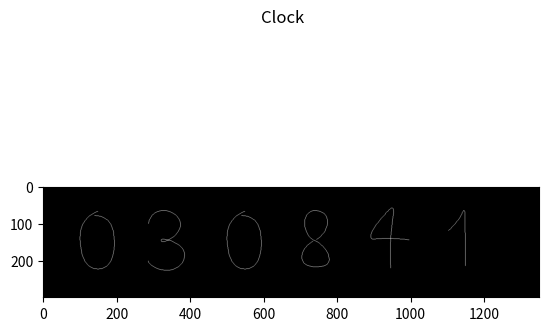

Write Python code to recreate this figure.
import matplotlib.pyplot as plt
import numpy as np
from matplotlib.animation import FuncAnimation
from datetime import datetime as dt


class Digits:
    def __init__(self, digit, start_coord, size, type_digit, help_digit=None, frames_to_change=15):
        """
        :param digit: отображаемая цифра
        :param start_coord: координаты сдвига
        :param size: размер цифры
        :param type_digit: hour0 - первая цифра часа, hour1 - вторая цифра часа
                   minute0 - первая цифра минуты, minute1 - вторая цифра минуты
                   second0 - первая цифра секунды, second1 - вторая цифра секунды
        :param help_digit: используеться для цифры hour1, чтобы реализовать переход между 23 и 00 часов
        :param frames_to_change: количество кадров для анимации перехода
        """
        self.digits = \
            np.array([
                # zero
                [[159.0, 84.0, 123.0, 158.0, 131.0, 258.0],
                 [139.0, 358.0, 167.0, 445.0, 256.0, 446.0],
                 [345.0, 447.0, 369.0, 349.0, 369.0, 275.0],
                 [369.0, 201.0, 365.0, 81.0, 231.0, 75.0]],
                # one
                [[226.0, 99.0, 230.0, 58.0, 243.0, 43.0],
                 [256.0, 28.0, 252.0, 100.0, 253.0, 167.0],
                 [254.0, 234.0, 254.0, 194.0, 255.0, 303.0],
                 [256.0, 412.0, 254.0, 361.0, 255.0, 424.0]],
                # two
                [[152.0, 55.0, 208.0, 26.0, 271.0, 50.0],
                 [334.0, 74.0, 360.0, 159.0, 336.0, 241.0],
                 [312.0, 323.0, 136.0, 454.0, 120.0, 405.0],
                 [104.0, 356.0, 327.0, 393.0, 373.0, 414.0]],
                # three
                [[113.0, 14.0, 267.0, 17.0, 311.0, 107.0],
                 [355.0, 197.0, 190.0, 285.0, 182.0, 250.0],
                 [174.0, 215.0, 396.0, 273.0, 338.0, 388.0],
                 [280.0, 503.0, 110.0, 445.0, 93.0, 391.0]],
                # four
                [[249.0, 230.0, 192.0, 234.0, 131.0, 239.0],
                 [70.0, 244.0, 142.0, 138.0, 192.0, 84.0],
                 [242.0, 30.0, 283.0, -30.0, 260.0, 108.0],
                 [237.0, 246.0, 246.0, 435.0, 247.0, 438.0]],
                # five
                [[226.0, 42.0, 153.0, 44.0, 144.0, 61.0],
                 [135.0, 78.0, 145.0, 203.0, 152.0, 223.0],
                 [159.0, 243.0, 351.0, 165.0, 361.0, 302.0],
                 [371.0, 439.0, 262.0, 452.0, 147.0, 409.0]],
                # six
                [[191.0, 104.0, 160.0, 224.0, 149.0, 296.0],
                 [138.0, 368.0, 163.0, 451.0, 242.0, 458.0],
                 [321.0, 465.0, 367.0, 402.0, 348.0, 321.0],
                 [329.0, 240.0, 220.0, 243.0, 168.0, 285.0]],
                # seven
                [[168.0, 34.0, 245.0, 42.0, 312.0, 38.0],
                 [379.0, 34.0, 305.0, 145.0, 294.0, 166.0],
                 [283.0, 187.0, 243.0, 267.0, 231.0, 295.0],
                 [219.0, 323.0, 200.0, 388.0, 198.0, 452.0]],
                # eight
                [[336.0, 184.0, 353.0, 52.0, 240.0, 43.0],
                 [127.0, 34.0, 143.0, 215.0, 225.0, 247.0],
                 [307.0, 279.0, 403.0, 427.0, 248.0, 432.0],
                 [93.0, 437.0, 124.0, 304.0, 217.0, 255.0]],
                # nine
                [[323.0, 6.0, 171.0, 33.0, 151.0, 85.0],
                 [131.0, 137.0, 161.0, 184.0, 219.0, 190.0],
                 [277.0, 196.0, 346.0, 149.0, 322.0, 122.0],
                 [298.0, 95.0, 297.0, 365.0, 297.0, 448.0]]

            ])
        self.end_points = \
            np.array([
                # zero
                [254, 47],
                # one
                [138, 180],
                # two
                [104, 111],
                # three
                [96, 132],
                # four
                [374, 244],
                # five
                [340, 52],
                # six
                [301, 26],
                # seven
                [108, 52],
                # eight
                [243, 242],
                # nine
                [322, 105]
            ]).astype(float)
        self.digit = digit
        self.shift = start_coord
        self.size = size
        self.img = np.zeros((size[0] + 1, size[1] + 1, 3), dtype=np.uint8)  # массив для отображения цифры
        self.blank = np.zeros((size[0] + 1, size[1] + 1, 3), dtype=np.uint8)  # массив для быстрого обновления self.img
        self.frames_to_change = frames_to_change
        self.type = type_digit
        self.help_digit = help_digit
        self.size_adaptation()

    def size_adaptation(self):
        """
        Данная функция сжимает цифры до переданных размеров
        """
        self.digits[:, :, ::2] = self.digits[:, :, ::2].copy() * self.size[0] / 512
        self.end_points[:, 0] = self.end_points[:, 0].copy() * self.size[0] / 512
        self.digits[:, :, 1::2] = self.digits[:, :, 1::2].copy() * self.size[1] / 512
        self.end_points[:, 1] = self.end_points[:, 1].copy() * self.size[1] / 512
        # self.digits = np.round(self.digits).astype(np.float64)
        # self.end_points = np.round(self.end_points).astype(np.float64)

    def get_coords(self, digit):
        return self.digits[digit]

    def get_shifts(self):
        """
        Данная функция определяет какое максимальное значение может принимать данная цифра часов
        :return: максимальное значение
        """
        if self.type == 'hour0':
            high_digit = 2
        elif self.type == 'minute1' or self.type == 'second1':
            high_digit = 9
        elif self.type == 'minute0' or self.type == 'second0':
            high_digit = 5
        elif self.type == 'hour1':
            if self.help_digit.cur_digit == 2:
                high_digit = 3
            else:
                high_digit = 9
        return high_digit

    def init_change(self, new_digit):
        """
        Данная функция инициальзирует обновление цифры
        :param new_digit: следующая цифра
        :return: первый кадр анимации перехода цифры
        """
        # текущая цифра
        self.cur_digit = self.digit
        # следующая цифра
        self.digit = new_digit
        # текущий фрейм в превращении
        self.cur_step = 0
        # текущие точки
        self.current_besier_points = self.get_coords(self.cur_digit).copy()
        self.current_end_point = self.end_points[self.cur_digit].copy()
        # текущие сдвиги по точкам
        high_digit = self.get_shifts()
        self.current_shift_per_step_vertexes = (self.digits[self.cur_digit + 1 if self.cur_digit < high_digit else 0] -
                                                self.digits[self.cur_digit]) / self.frames_to_change
        self.current_shift_per_step_end_point = (self.end_points[
                                                     self.cur_digit + 1 if self.cur_digit < high_digit else 0] -
                                                 self.end_points[self.cur_digit]) / self.frames_to_change
        return self.plot_digit()

    def casteljau(self, ar_x, ar_y, acc):
        """
        Данная функция инициализирует алгоритм Кастельжо
        :param ar_x: вектор точек x
        :param ar_y: вектор точек y
        :param acc: шаг по t
        :return: набор точек на кривой Безье
        """
        # Запуск рекурсивного алгоритма Кастельжо, acc - шаг по t
        coords_array = []
        for i in range(acc):
            t = float(i) / (acc - 1)  # число для которого вычисляем точку
            x = self.casteljau_rec(ar_x, 0, 3, t).astype(np.int32)
            y = self.casteljau_rec(ar_y, 0, 3, t).astype(np.int32)
            coords_array.append([x, y])  # вычисленные координаты точки
        return coords_array

    def casteljau_rec(self, coord, i, j, t):
        """
        Рекурсивное вычисление точки алгоритмом Кастельжо
        :param coord: вектор точек x или y
        :param i: левая граница контрольных точек
        :param j:  правая граница контрольных точке
        :param t: расстояние от начала отрезка
        :return: сумма кривых меньшего порядка
        """
        # Рекурсивный шаг алгоритма Кастельжо, t - для которого нужно вычислить точку.
        if j == 0:
            return coord[i]
        return self.casteljau_rec(coord, i, j - 1, t) * (1 - t) + self.casteljau_rec(coord, i + 1, j - 1, t) * t

    def draw_line(self, x0, y0, x1, y1):
        """
        Алгоритм Бразенхема
        """
        # x0, y0 = d_vertex[start][0], d_vertex[start][1]
        # x1, y1 = d_vertex[end][0], d_vertex[end][1]
        # вычисляем расстояние
        dx = abs(x1 - x0)
        dy = abs(y1 - y0)
        # определяем вид линии
        steep = False
        if dy > dx:  # делаем линию более широкой чем длиной
            x0, y0 = y0, x0
            x1, y1 = y1, x1
            dx, dy = dy, dx
            steep = True
        if x0 > x1:  # делаем линию слева направа
            x0, x1 = x1, x0
            y0, y1 = y1, y0

        err = 0
        d_err = dy  # величина ошибки
        y = y0
        # вычисляем сигнум y
        sgn_y = y1 - y0
        sgn_y = 1 if sgn_y > 0 else -1

        # рисуем линию

        for x in range(x0, x1 + 1):
            # рисуем точку
            if steep:
                self.img[x, y] = [255, 255, 255]
            else:
                self.img[y, x] = [255, 255, 255]
            err += d_err  # увеличиваем ошибку
            # если ошибка превысила норму
            if 2 * err >= dx:
                y += sgn_y
                err -= dx

    def __help_plot(self):
        for i in range(4):
            if i == 0:
                coord_x = np.concatenate((np.array([self.current_end_point[0]]), self.current_besier_points[i][::2]))
                coord_y = np.concatenate(
                    (np.array([self.current_end_point[1]]), self.current_besier_points[i][1::2]))
            else:
                coord_x = np.concatenate(
                    (np.array([self.current_besier_points[i - 1][4:][0]]), self.current_besier_points[i][::2]))
                coord_y = np.concatenate(
                    (np.array([self.current_besier_points[i - 1][4:][1]]), self.current_besier_points[i][1::2]))

            coord_array = self.casteljau(coord_x, coord_y, 20)
            for i in range(len(coord_array[:-1])):
                self.draw_line(coord_array[i][0], coord_array[i][1], coord_array[i + 1][0], coord_array[i + 1][1])

    def plot_digit(self):

        # Если нарисовали все фреймы - инициализация новой цифры
        # Иначе - запустить построение кривой безье на основе данных current_besier_points и current_end_point
        # с заданной точностью acc. Связать все полученные точки последовательно через брезенхема и нарисовать.
        # Произвести сдвиг current_besier_points и current_end_point на shift

        self.img = self.blank.copy()
        self.__help_plot()
        self.current_end_point += self.current_shift_per_step_end_point
        self.current_besier_points += self.current_shift_per_step_vertexes
        self.cur_step += 1
        return self.img

    def init_digit(self):
        """
        Данная функция совершает отрисовку цифру при её инициализации
        """
        self.cur_digit = self.digit
        self.current_besier_points = self.get_coords(self.cur_digit).copy()
        self.current_end_point = self.end_points[self.cur_digit].copy()
        self.__help_plot()
        # for i in range(4):
        #     if i == 0:
        #         coordX = np.concatenate((np.array([self.current_end_point[0]]), self.current_besier_points[i][::2]))
        #         coordY = np.concatenate(
        #             (np.array([self.current_end_point[1]]), self.current_besier_points[i][1::2]))
        #     else:
        #         coordX = np.concatenate(
        #             (np.array([self.current_besier_points[i - 1][4:][0]]), self.current_besier_points[i][::2]))
        #         coordY = np.concatenate(
        #             (np.array([self.current_besier_points[i - 1][4:][1]]), self.current_besier_points[i][1::2]))
        #     coordArray = self.casteljau(coordX, coordY, 20)
        #     for j in range(len(coordArray[:-1])):
        #         self.draw_line(coordArray[j][0], coordArray[j][1], coordArray[j + 1][0], coordArray[j + 1][1])
        # print(self.img.tolist())
        # print(self.img.tolist())
        return self.img


class Clock:

    def __init__(self, size=(300, 1350), frames_to_change=15):
        """
        :param size: размер экрана
        :param frames_to_change: количество кадров анимации
        """
        self.frames_to_chang = frames_to_change
        self.finish = False
        self.size = size
        self.old_time = [dt.now().hour, dt.now().minute, dt.now().second]
        # инициализация цифр
        self.hour0 = Digits(0 if len(str(self.old_time[0])) != 2 else self.old_time[0] // 10, (50, 50), (200, 200),
                            'hour0')
        self.hour1 = Digits(self.old_time[0] % 10, (50, 250), (200, 200), 'hour1', self.hour0)
        self.minute0 = Digits(0 if len(str(self.old_time[1])) != 2 else self.old_time[1] // 10, (50, 450), (200, 200),
                              'minute0')
        self.minute1 = Digits(self.old_time[1] % 10, (50, 650), (200, 200), 'minute1')
        self.second0 = Digits(0 if len(str(self.old_time[2])) != 2 else self.old_time[2] // 10, (50, 850), (200, 200),
                              'second0')
        self.second1 = Digits(self.old_time[2] % 10, (50, 1050), (200, 200), 'second1')
        self.digits = [self.hour0, self.hour1, self.minute0, self.minute1, self.second0, self.second1]

        self.changing = False
        self.flags_change = []
        self.fig, self.ax = plt.subplots()
        self.fig.suptitle("Clock")
        self.img = np.zeros((size[0], size[1], 3), dtype=np.uint8)
        self.blank = np.zeros((size[0], size[1], 3), dtype=np.uint8)
        cid = self.fig.canvas.mpl_connect('button_press_event', self.onclick)
        self.im = plt.imshow(self.img, animated=True)
        self.ani = FuncAnimation(self.fig, self.plot_digit, init_func=self.init_clock, frames=self.end_clock, blit=True,
                                 interval=5)
        plt.show()

    def plot_digit(self, par):
        if not self.changing:  # если не происходит анимация перехода
            # обновляем время
            self.new_time = [dt.now().hour, dt.now().minute, dt.now().second]
            self.flags_change = []
            self.new_digits = []
            dif = np.equal(self.new_time, self.old_time)  # проверка на то какие цифры изменились
            # данный цикл заполняет массив об изменение цифр и также заполняет массив с новыми цифрами
            for i in range(len(dif)):
                if not dif[i]:  # если цифра изменилась
                    if len(str(self.new_time[i])) == 2 or self.new_time[i] == 0:
                        # если первая цифра часа или минуты или секунды не равна нулю
                        if self.new_time[i] // 10 != self.old_time[i] // 10:  # если первая цифра изменилась
                            self.flags_change.append(True)
                            self.flags_change.append(True)
                            self.new_digits.append(self.new_time[i] // 10)
                            self.new_digits.append(self.new_time[i] % 10)
                        else:
                            self.flags_change.append(False)
                            self.flags_change.append(True)
                            self.new_digits.append(self.new_time[i] // 10)
                            self.new_digits.append(self.new_time[i] % 10)
                    else:
                        self.flags_change.append(False)
                        self.flags_change.append(True)
                        self.new_digits.append(0)
                        self.new_digits.append(self.new_time[i] % 10)
                    self.changing = True
                else:
                    if len(str(self.new_time[i])) == 2 or self.new_time[i] == 0:
                        self.flags_change.append(False)
                        self.flags_change.append(False)
                        self.new_digits.append(self.new_time[i] // 10)
                        self.new_digits.append(self.new_time[i] % 10)
                    else:
                        self.flags_change.append(False)
                        self.flags_change.append(False)
                        self.new_digits.append(self.new_time[i] % 10)
                        self.new_digits.append(self.new_time[i] % 10)
            # запускаем первый кадр анимации перехода цифр
            for i in range(len(self.digits)):
                if self.flags_change[i]:
                    self.input_img(self.digits[i].shift, self.digits[i].init_change(self.new_digits[i]))
            self.old_time = self.new_time[:]
        else:
            # данный цикл рисует один кадр анимации перехода для каждой изменившейся цифры
            for i in range(len(self.digits)):
                if self.flags_change[i]:
                    self.input_img(self.digits[i].shift, self.digits[i].plot_digit())
                    if self.digits[i].cur_step == self.digits[i].frames_to_change:  # если все цифры поменялись
                        self.changing = False

        self.im.set_array(self.img)
        return self.im,

    def end_clock(self):
        ii = 0
        while not self.finish:
            ii += 1
            yield ii

    def input_img(self, shift, img):
        """
        Данная функция вставляет нужную цифру в часы
        """
        self.img[shift[0]:shift[0] + 200, shift[1]:shift[1] + 200] = img[:-1, :-1].copy()

    def init_clock(self):
        """
        Первичная отрисовка цифр
        :return:
        """
        self.input_img(self.hour0.shift, self.hour0.init_digit())
        self.input_img(self.hour1.shift, self.hour1.init_digit())
        self.input_img(self.minute0.shift, self.minute0.init_digit())
        self.input_img(self.minute1.shift, self.minute1.init_digit())
        self.input_img(self.second0.shift, self.second0.init_digit())
        self.input_img(self.second1.shift, self.second1.init_digit())

        self.im.set_array(self.img)

        return self.im,

    def onclick(self, event):
        self.finish = True


clock = Clock()
# clock.plot_digit(1)


